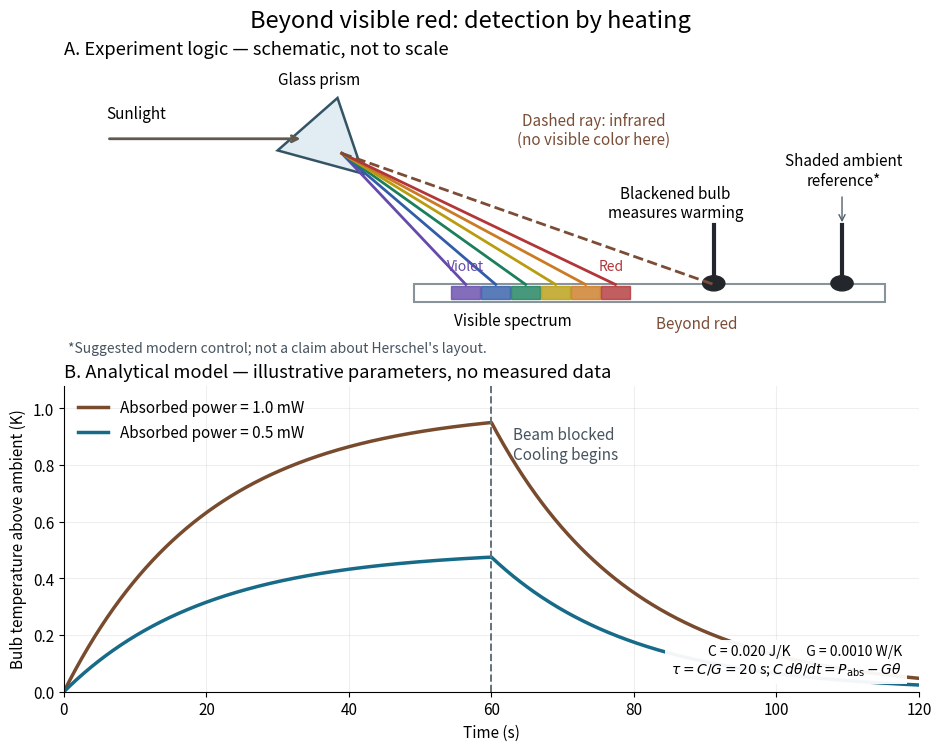

Write Python code to recreate this figure. (Note: this script raises an exception after producing the figure.)
"""Original Herschel-style schematic and illustrative lumped thermal model.

Run from _media with Python 3.14, NumPy 2.3.5, Matplotlib 3.10.7.
The diagram is not a historical reconstruction or a measured spectral curve.
"""

from pathlib import Path

import matplotlib.pyplot as plt
from matplotlib.patches import Circle, Polygon, Rectangle
import numpy as np


def excess_temperature(time, absorbed_power, capacity=0.020, loss=0.001,
                       shutter_time=60.0):
    """Kelvin above fixed ambient; a constant beam is blocked at shutter_time."""
    tau = capacity / loss
    illuminated = absorbed_power / loss * (-np.expm1(-time / tau))
    at_shutter = absorbed_power / loss * (-np.expm1(-shutter_time / tau))
    cooling = at_shutter * np.exp(-(time - shutter_time) / tau)
    return np.where(time <= shutter_time, illuminated, cooling)


def main():
    plt.rcParams.update({"font.size": 11, "axes.spines.top": False,
                         "axes.spines.right": False, "figure.facecolor": "white",
                         "axes.facecolor": "white", "savefig.facecolor": "white"})
    fig = plt.figure(figsize=(9.3, 7.4), layout="constrained")
    schematic, model = fig.subplots(2, 1, gridspec_kw={"height_ratios": [1.0, 1.05]})
    fig.suptitle("Beyond visible red: detection by heating", fontsize=17)
    schematic.set(xlim=(0, 10), ylim=(0, 5))
    schematic.axis("off")
    schematic.set_title("A. Experiment logic — schematic, not to scale", loc="left")
    schematic.add_patch(Polygon([(2.5, 3.5), (3.2, 4.4), (3.5, 3.1)],
                                facecolor="#e1edf3", edgecolor="#345466", lw=1.8))
    schematic.annotate("", (2.8, 3.7), (0.5, 3.7),
                       arrowprops={"arrowstyle": "->", "lw": 2, "color": "#61594e"})
    schematic.text(0.5, 4.05, "Sunlight")
    schematic.text(2.5, 4.63, "Glass prism")
    schematic.add_patch(Rectangle((4.1, 0.9), 5.5, 0.30,
                                  facecolor="white", edgecolor="#88949a", lw=1.5))
    for x, color in [(4.7, "#654aab"), (5.05, "#315da8"), (5.4, "#1a805b"),
                     (5.75, "#b89d10"), (6.1, "#cb7b23"), (6.45, "#b23638")]:
        schematic.plot([3.25, x], [3.45, 1.2], color=color, lw=2)
        schematic.add_patch(Rectangle((x - 0.17, 0.95), 0.34, 0.23,
                                      color=color, alpha=0.8))
    schematic.plot([3.25, 7.6], [3.45, 1.2], "--", color="#7b4d36", lw=2)
    schematic.text(5.25, 0.50, "Visible spectrum", ha="center")
    schematic.text(4.48, 1.45, "Violet", color="#654aab", fontsize=10)
    schematic.text(6.25, 1.45, "Red", color="#b23638", fontsize=10)
    schematic.text(7.4, 0.45, "Beyond red", ha="center", color="#7b4d36")
    schematic.text(6.2, 3.6, "Dashed ray: infrared\n(no visible color here)",
                   color="#7b4d36", ha="center")
    for x in [7.6, 9.1]:
        schematic.add_patch(Circle((x, 1.22), 0.13, color="#23272b"))
        schematic.plot([x, x], [1.32, 2.22], color="#23272b", lw=3)
    schematic.text(7.15, 2.35, "Blackened bulb\nmeasures warming", ha="center")
    schematic.text(9.12, 2.9, "Shaded ambient\nreference*", ha="center")
    schematic.annotate("", (9.1, 2.22), (9.1, 2.75),
                       arrowprops={"arrowstyle": "->", "color": "#54616a"})
    schematic.text(0.05, 0.04, "*Suggested modern control; not a claim about Herschel's layout.",
                   fontsize=10, color="#46545f")

    time = np.linspace(0, 120, 1201)
    for power, color in [(0.0010, "#784b2e"), (0.0005, "#176b88")]:
        model.plot(time, excess_temperature(time, power), color=color, lw=2.5,
                   label=f"Absorbed power = {power * 1000:.1f} mW")
    model.axvline(60, color="#65727a", linestyle="--", lw=1.4)
    model.text(63, 0.82, "Beam blocked\nCooling begins", color="#46545f")
    model.set(xlim=(0, 120), ylim=(0, 1.08), xlabel="Time (s)",
              ylabel="Bulb temperature above ambient (K)")
    model.set_title("B. Analytical model — illustrative parameters, no measured data", loc="left")
    model.grid(alpha=0.20)
    model.legend(loc="upper left", frameon=False)
    model.text(0.98, 0.06, "C = 0.020 J/K     G = 0.0010 W/K\n"
               r"$\tau=C/G=20$ s; $C\,d\theta/dt=P_{\rm abs}-G\theta$",
               transform=model.transAxes, ha="right", fontsize=10,
               bbox={"facecolor": "white", "edgecolor": "none", "alpha": 0.95})
    fig.savefig(Path(__file__).with_suffix(".png").name, dpi=120, transparent=False)
    plt.close(fig)


if __name__ == "__main__":
    main()
